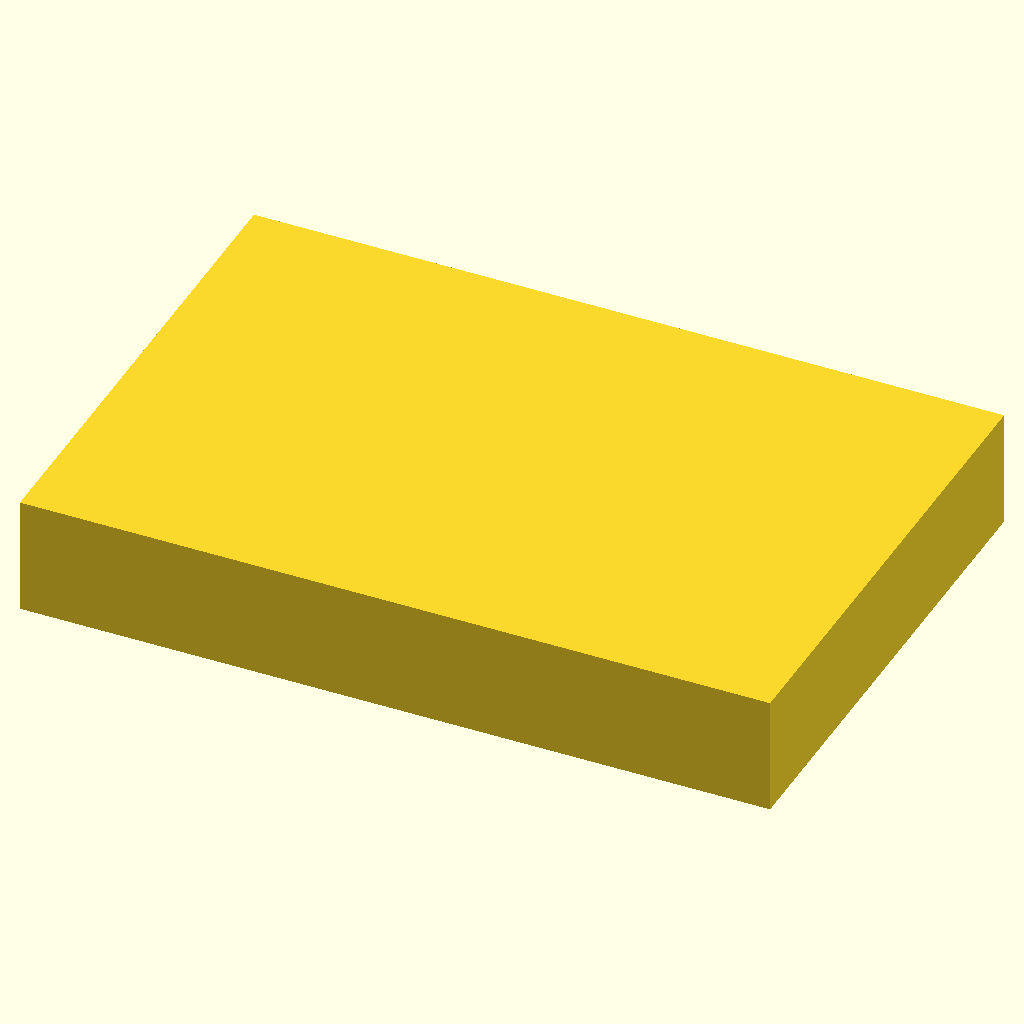
Cell 1: the model at its default parameters.
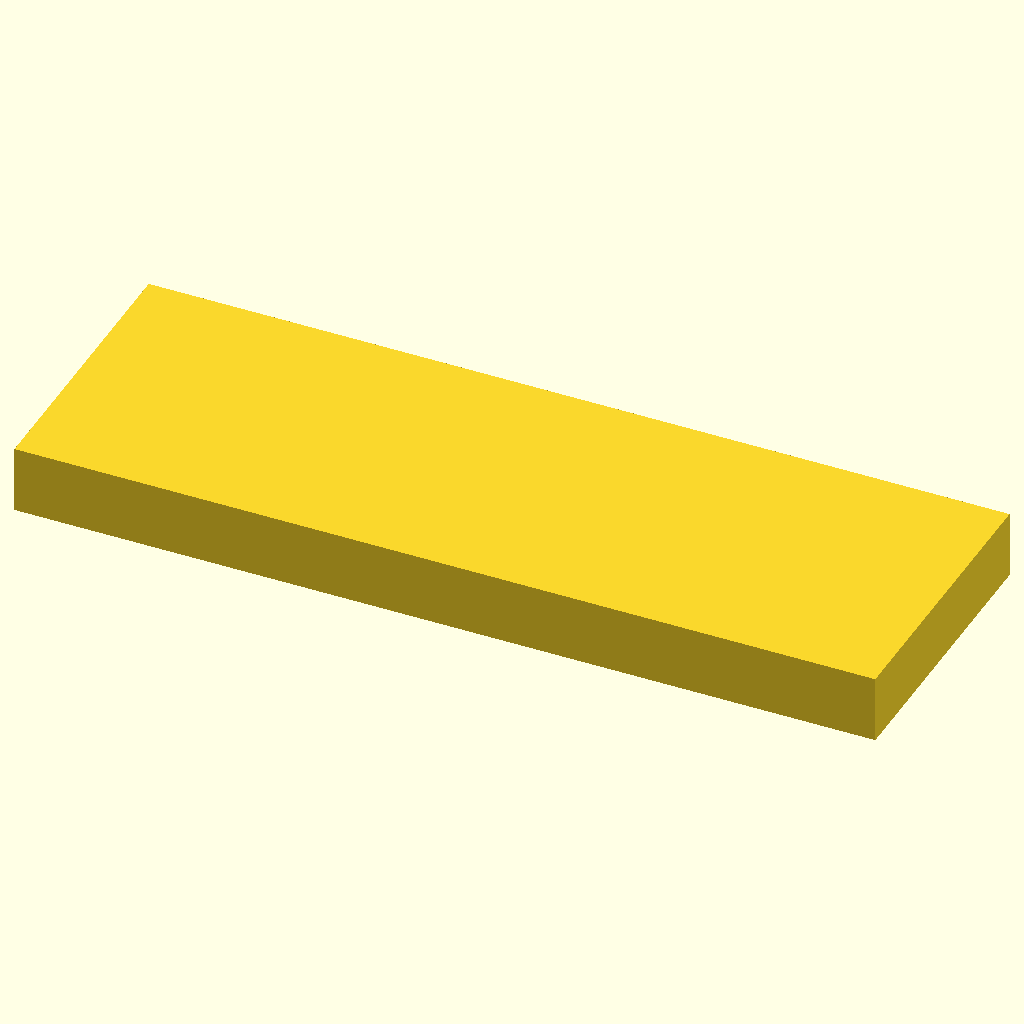
Cell 2: the same model with block_length = 255.52.
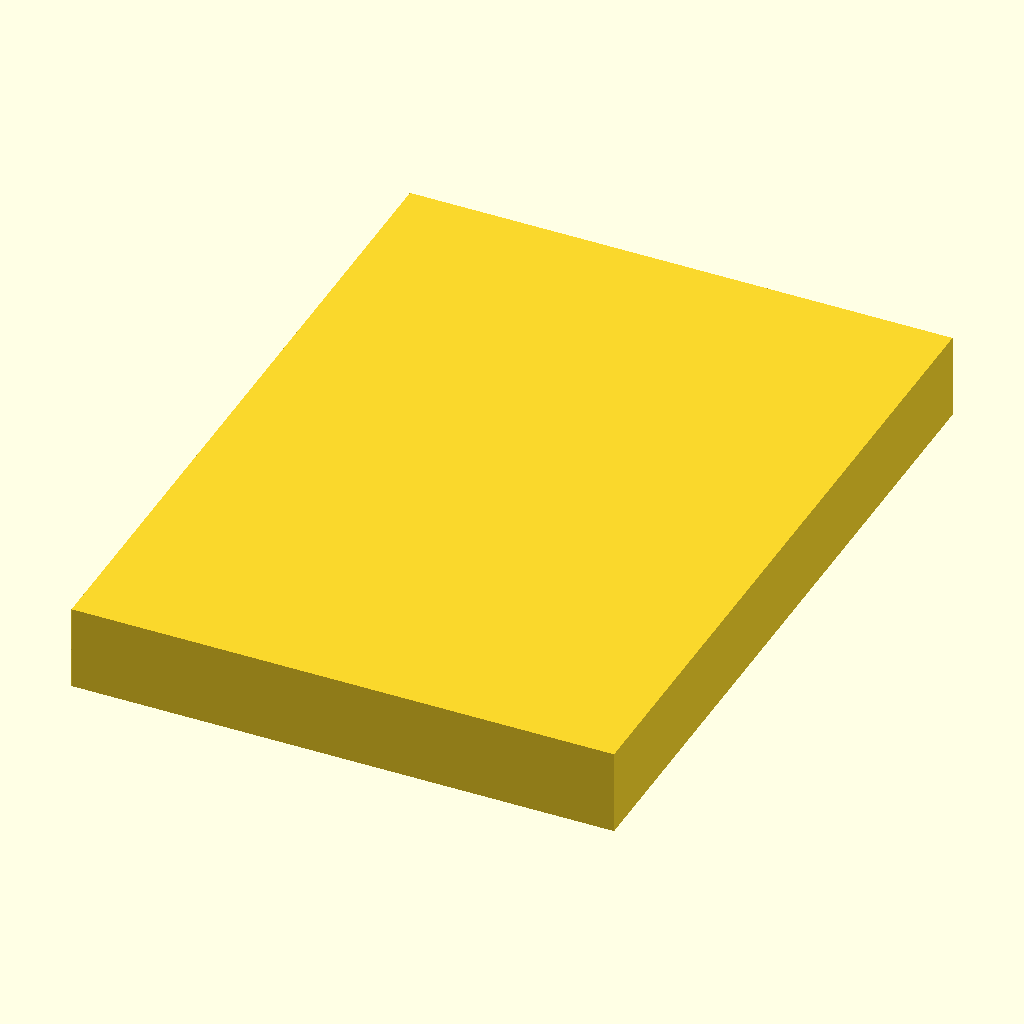
Cell 3: block_width = 170.96 (everything else at default).
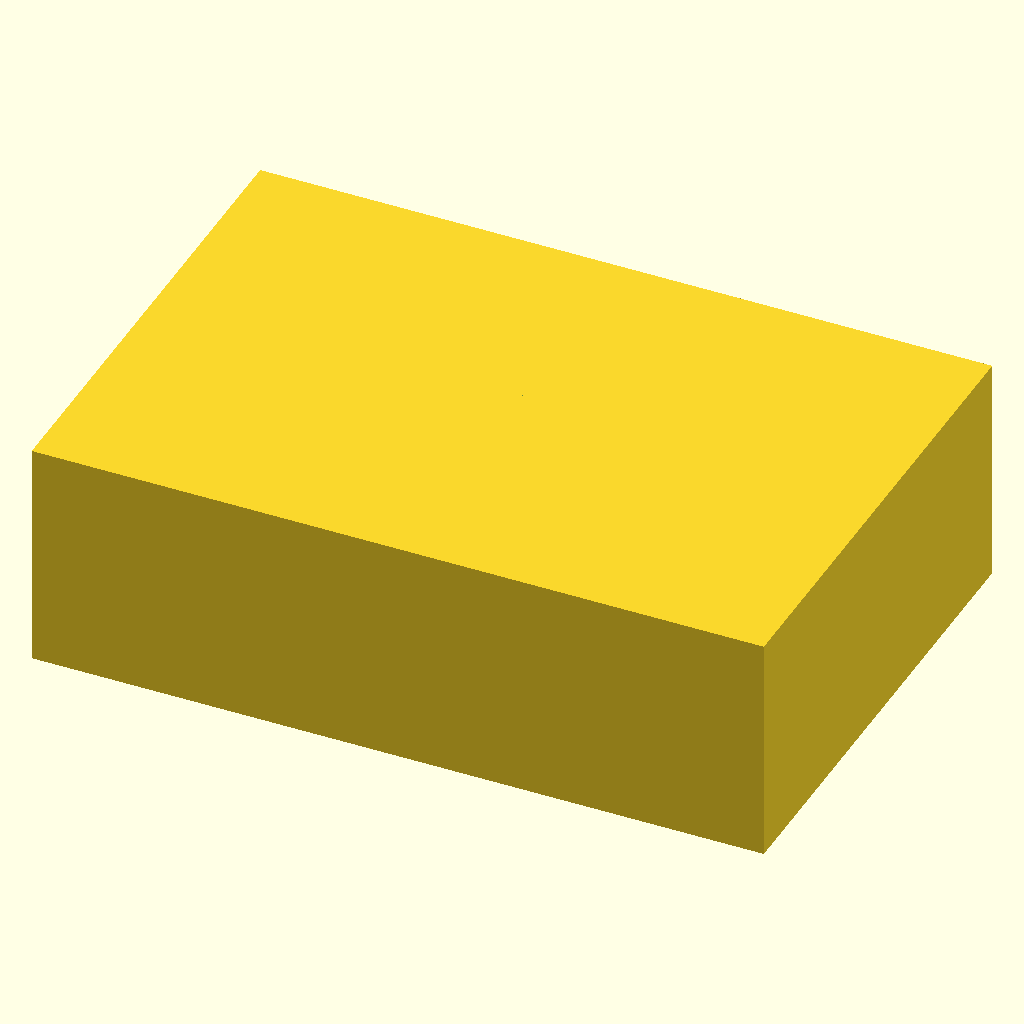
Cell 4 — block_height set to 40, the other parameters unchanged.
All cells are drawn from the same view direction (rotation 55°, 0°, 25°, orthographic, colour scheme Cornfield), but the view is re-fitted for each cell, so position and scale can differ between cells as well as the parameter.
OpenSCAD source file bench/results/main-tiiny/code/tiiny_Qwen_Qwen3.5-35B-A3B/pcr_tube_rack_sbs_s2_a1.scad:
// Dimensions for 96 PCR tube rack (ANSI/SLAS footprint)
// All units in millimetres (mm)

// Block dimensions
block_length = 127.76;   // X dimension (length)
block_width = 85.48;     // Y dimension (width)
block_height = 20.0;     // Z dimension (height)

// Hole specifications
hole_diameter = 6.2;    // Diameter of PCR tube holes
hole_radius = hole_diameter / 2;

// Grid layout
rows = 8;                // Number of rows (along Y)
cols = 12;               // Number of columns (along X)
pitch_x = 9.0;           // Center-to-center spacing in X (mm)
pitch_y = 9.0;           // Center-to-center spacing in Y (mm)

// Position of first hole (A1) relative to block edges
// Distance from left edge (X=0) to first hole center
offset_x = 14.38;
// Distance from back edge (Y=0) to first hole center
offset_y = 11.24;

// Chamfer dimensions
chamfer_leg = 5.0;      // Length of chamfer legs (mm)

// Ensure high resolution for round holes
$fn = 64;

// Main block
module main_block() {
    // Center the block on origin in X and Y
    translate([-block_length/2, -block_width/2, 0]) {
        cube([block_length, block_width, block_height]);
    }
}

// Create the grid of holes
module holes_grid() {
    // Calculate hole positions
    // The block is centered at 0,0.
    // Left edge is at -block_length/2.
    // First hole X center = -block_length/2 + offset_x
    // First hole Y center = -block_width/2 + offset_y
    
    for (i = [0 : cols-1]) {
        for (j = [0 : rows-1]) {
            hole_x = -block_length/2 + offset_x + i * pitch_x;
            hole_y = -block_width/2 + offset_y + j * pitch_y;
            
            translate([hole_x, hole_y, 0]) {
                // Cylinder extends slightly past the block to ensure clean cut
                cylinder(h = block_height + 0.1, r = hole_radius, center = true);
            }
        }
    }
}

// Create the 45-degree chamfer at the A1 corner
// A1 corner is the bottom-left corner of the block (X negative, Y negative).
// We subtract a triangular prism that cuts the corner.
module chamfer_corner() {
    // Define the triangular prism to subtract
    // The corner is at (-block_length/2, -block_width/2)
    // We cut a triangle with legs of chamfer_leg along X and Y axes.
    // The triangle vertices in local coordinates (relative to corner):
    // (0, 0), (chamfer_leg, 0), (0, chamfer_leg)
    // We extrude this to the full height of the block.
    
    // Create the base triangle
    polygon([[0, 0], [chamfer_leg, 0], [0, chamfer_leg]]);
    
    // Extrude to full height
    linear_extrude(height = block_height) {
        polygon([[0, 0], [chamfer_leg, 0], [0, chamfer_leg]]);
    }
}

// Main assembly
union() {
    main_block();
    // Subtract the holes
    difference() {
        main_block();
        holes_grid();
    }
    // Subtract the chamfer
    difference() {
        main_block();
        chamfer_corner();
    }
}
Customizer parameters (derived from the source; name, type, default, range or options):
block_length: number, default 127.76
block_width: number, default 85.48
block_height: number, default 20
hole_diameter: number, default 6.2
rows: number, default 8
cols: number, default 12
pitch_x: number, default 9
pitch_y: number, default 9
offset_x: number, default 14.38
offset_y: number, default 11.24
chamfer_leg: number, default 5
